5-way image classification set "dataset" from GitHub (sinchana1408/Tomato_maturity_detection_and_Harvest_RecommendationSystem); label vocabulary: breaker, green, pink, red, turner.

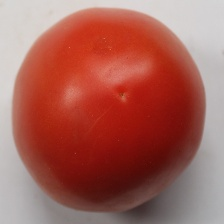
Label: red

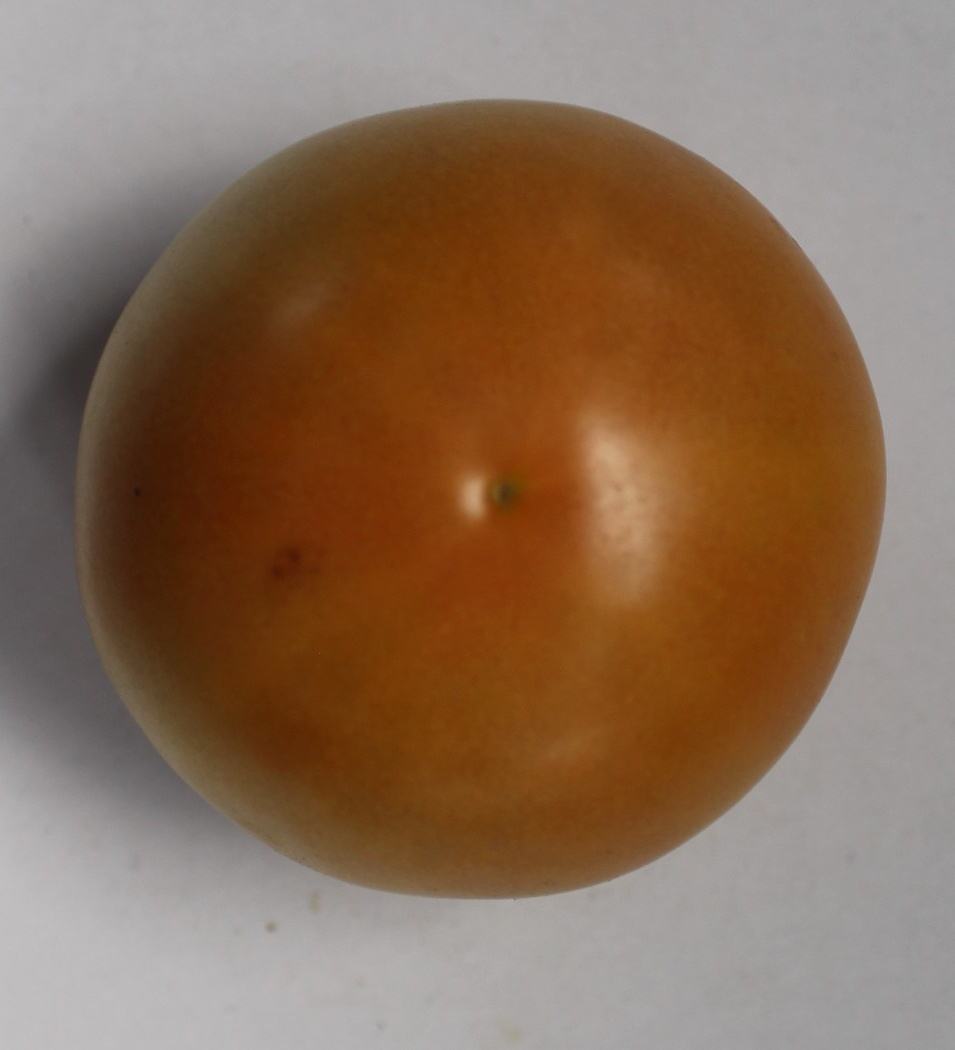
Label: pink

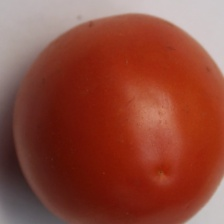
Label: red

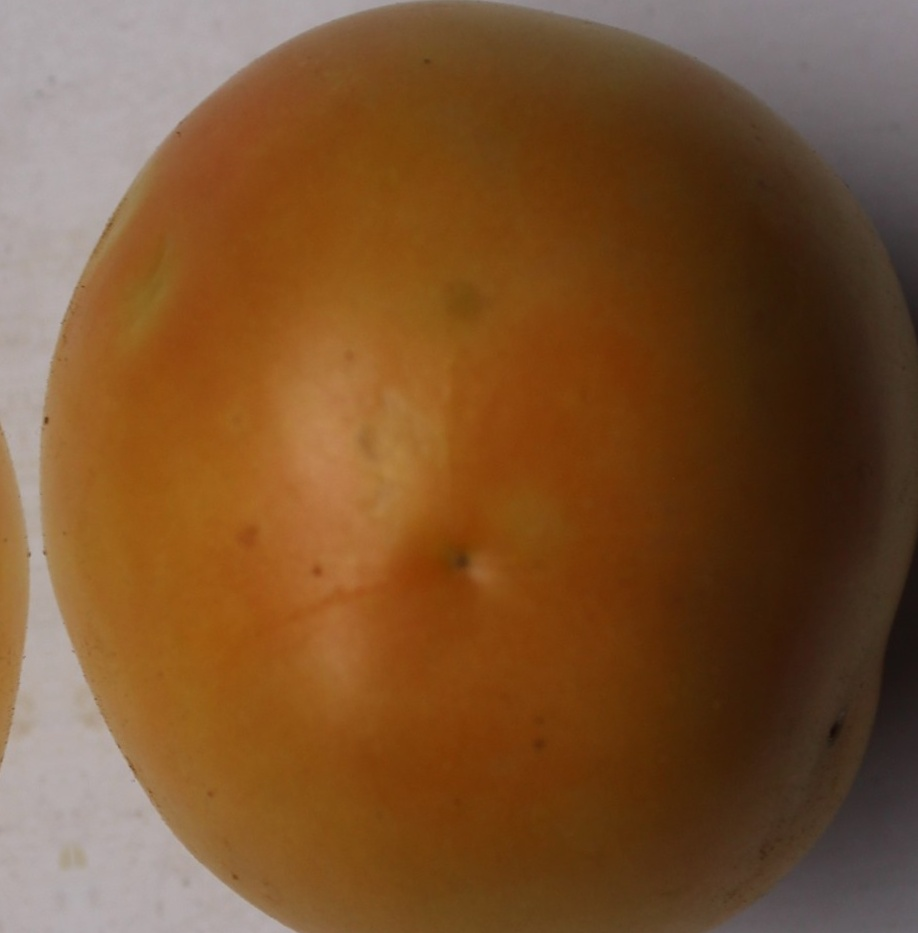
Label: turner

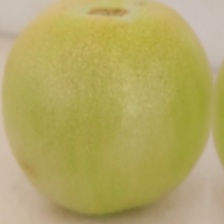
Label: green

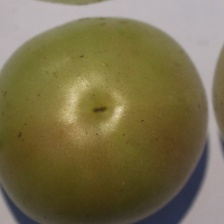
Label: breaker
